Photos from the image-classification dataset "car orientation data" in the GitHub repository MiguelCan13/TAMU-HACK-2026. Its 2 classes are: left, right.

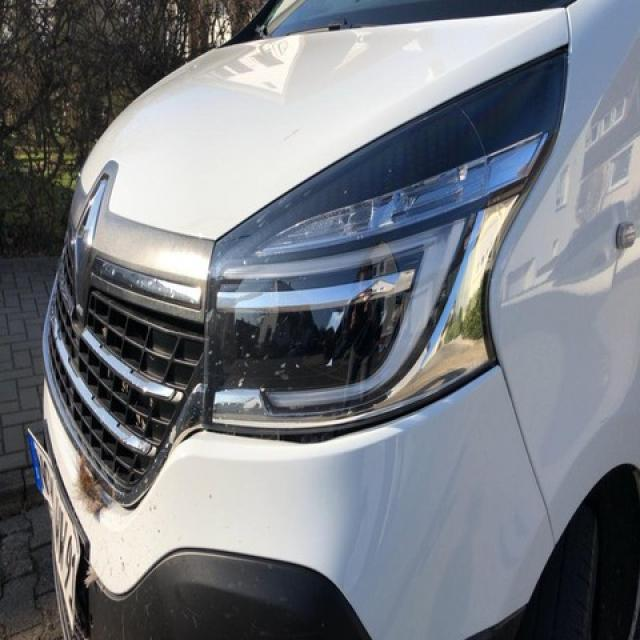
Label: left

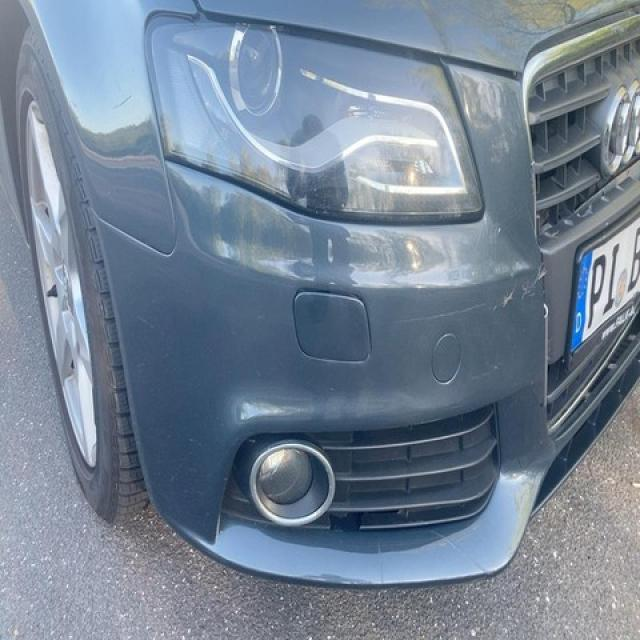
Label: right

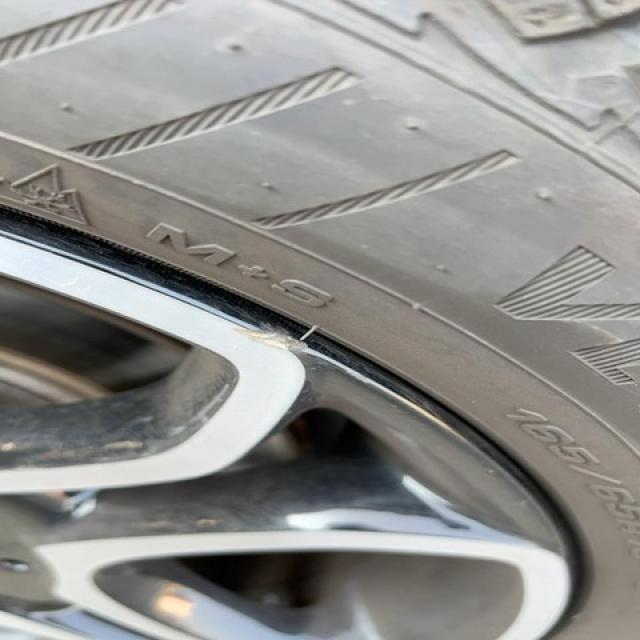
Label: right

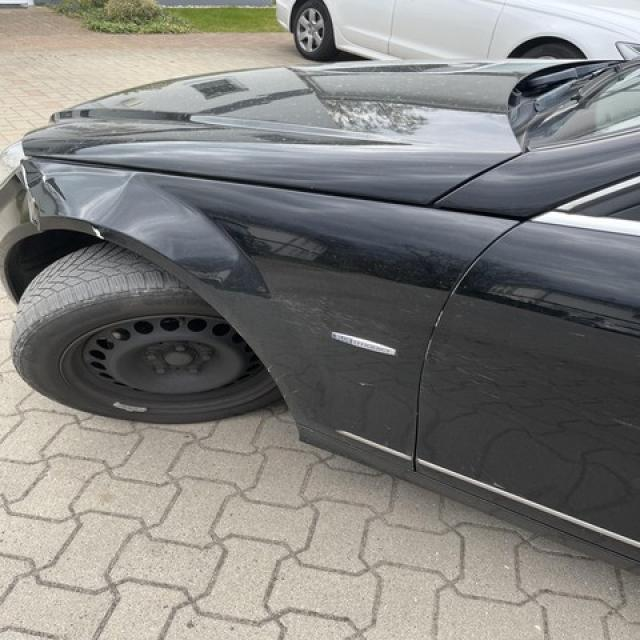
Label: left

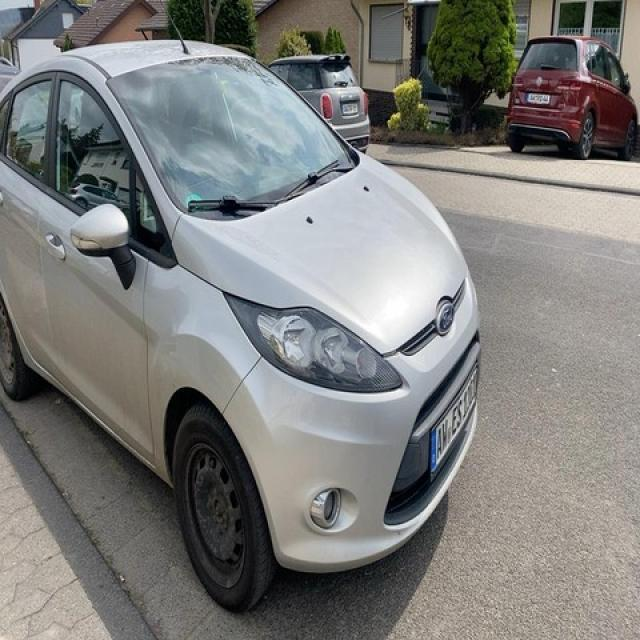
Label: right

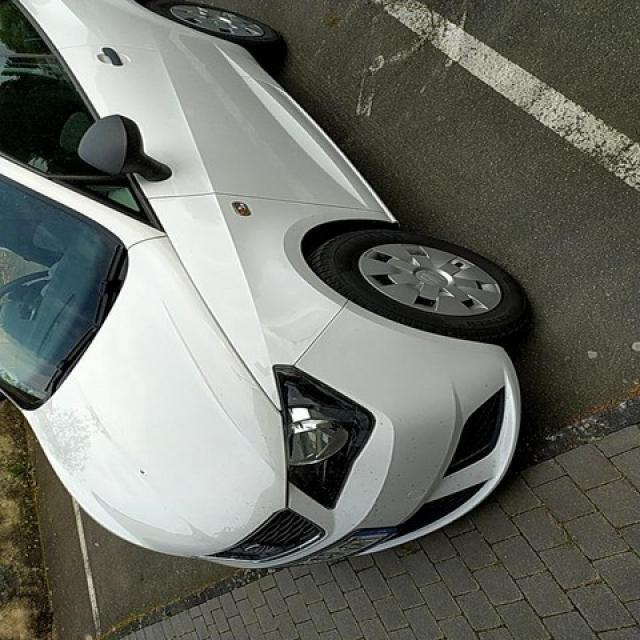
Label: left
